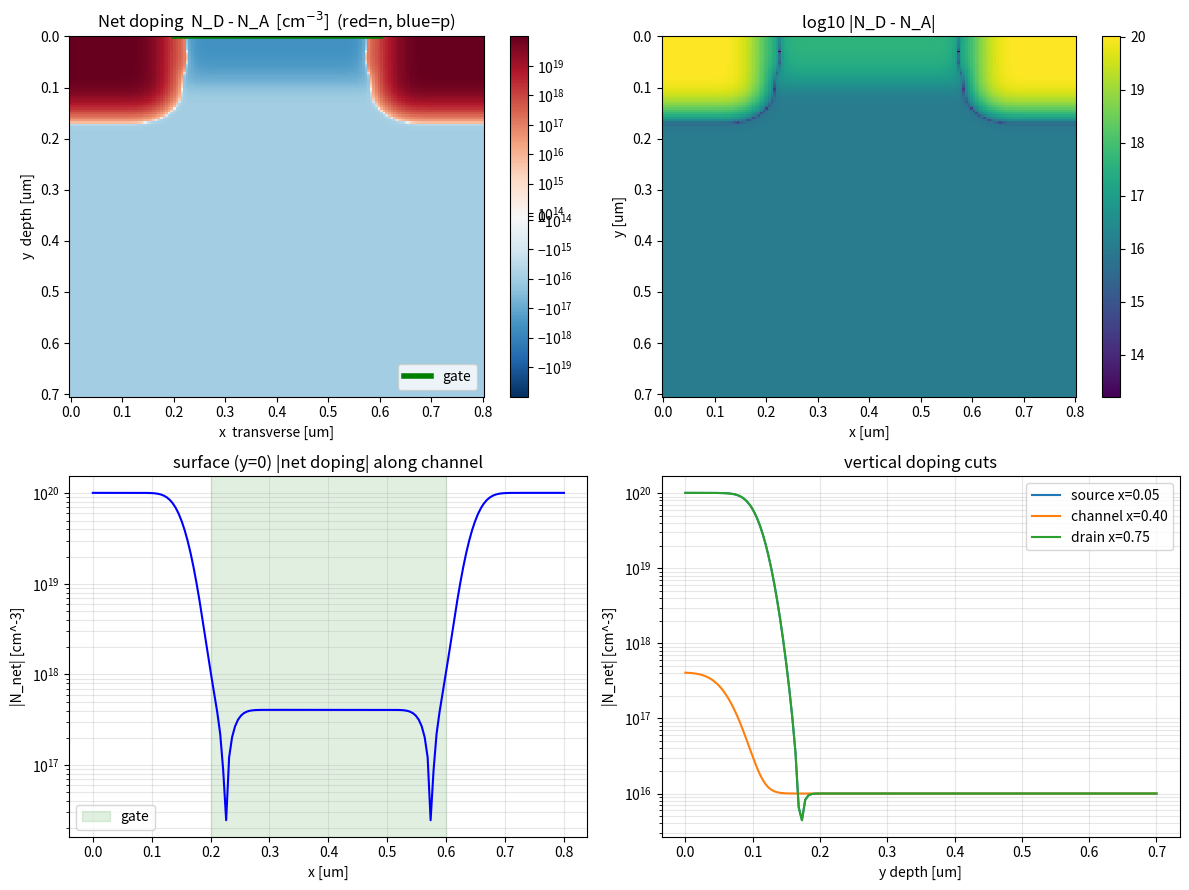

Python code for this plot: (Note: this script raises an exception after producing the figure.)
"""
device.py -- Reconstructed 0.35-um LDD N-MOSFET cross-section for the
Liang/Goldsman/Mayergoyz/Oldiges (1997) IEEE TED 44(2) reproduction.

Coordinate convention (matches paper figures):
    x  = lateral / transverse distance along the channel  [source (x=0) -> drain (x=Lx)]
    y  = depth into the device                            [Si/SiO2 interface (y=0) -> bulk]

HONESTY NOTE
------------
The paper's exact doping profile comes from ref [25] (Khalil et al., 1994 VLSI Symp.),
which is not in hand.  This module RECONSTRUCTS a physically faithful analytic LDD
profile consistent with the values the paper *does* state:
    max n+  ~ 1e20 cm^-3,  n- (LDD) ~ 1e18 cm^-3,  p-substrate ~ 1e16-1e17 cm^-3,
    t_ox = 9.6 nm,  source/drain junction depth x_j ~ 0.17 um,  L_eff ~ 0.35 um.
Any result that depends on the exact doping (threshold voltage, subthreshold slope)
is therefore a qualitative reproduction, and is flagged as such in the report.

Units: SI internally is avoided for doping; concentrations in cm^-3, lengths in um for
the geometry description, converted to meters for the physics solvers.
"""

import numpy as np
from scipy.special import erfc


# ----------------------------------------------------------------------------
# Physical / geometric parameters of the reconstructed device (micrometres)
# ----------------------------------------------------------------------------
class DeviceParams:
    # domain
    Lx = 0.80          # lateral extent [um]
    Ly = 0.70          # depth extent   [um]
    tox = 0.0096       # gate-oxide thickness [um] (9.6 nm, from paper)

    # gate electrode footprint (poly length ~0.40 um -> L_eff ~0.35 um after encroachment)
    x_gate1 = 0.20
    x_gate2 = 0.60

    # source (left) / drain (right) n+ lateral edges [um]
    x_srcnplus = 0.150   # n+ present for x < this on source side
    x_drnnplus = 0.650   # n+ present for x > this on drain side

    # LDD (n-) inner edges -- the lightly doped spacer extends further under the gate
    x_srcldd = 0.220     # n- extends up to this x on source side
    x_drnldd = 0.580     # n- extends down to this x on drain side

    # junction depths [um].
    # NOTE ON DEFINITION (audit Finding 3): x_j here is calibrated so that the
    # *metallurgical* junction -- the depth where N_D(y)=N_A(y) under the S/D contact --
    # falls at ~0.17 um, matching the paper's quoted x_j. For an erfc profile crossing
    # a 1e16 substrate from a 1e20 peak, the metallurgical crossing sits at
    # xj_peak + 2.63*sig_dep, so xj_nplus=0.105 + 2.63*0.025 = 0.171 um.
    xj_nplus = 0.105     # -> metallurgical n+/p junction at ~0.171 um
    xj_ldd = 0.060       # shallow LDD junction

    # lateral / depth straggles for the erfc junctions [um]
    sig_lat = 0.028
    sig_dep = 0.025

    # channel implant (shallow, surface) to set a realistic V_th
    x_chimp1 = 0.18      # channel implant lateral span
    x_chimp2 = 0.62
    xj_chimp = 0.060
    sig_chimp_dep = 0.035

    # doping magnitudes [cm^-3]
    Nd_nplus = 1.0e20
    Nd_ldd = 1.0e18
    Na_sub = 1.0e16      # background p-substrate (paper: order 1e16)
    Na_chimp = 4.0e17    # peak channel-implant acceptor (reconstruction, sets V_th)


def _lateral_left(x, edge, sig):
    """~1 for x<edge, rolling smoothly to 0 for x>edge (source side)."""
    return 0.5 * erfc((x - edge) / sig)


def _lateral_right(x, edge, sig):
    """~1 for x>edge, rolling smoothly to 0 for x<edge (drain side)."""
    return 0.5 * erfc((edge - x) / sig)


def _depth(y, xj, sig):
    """Peak at surface y=0, rolling to 0 near depth xj (retrograde-ish erfc)."""
    return 0.5 * erfc((y - xj) / sig)


def build_doping(params: DeviceParams, X, Y):
    """
    Return donor, acceptor, and net doping arrays [cm^-3] on the (X,Y) mesh grids.
    X, Y are 2-D meshgrid arrays in micrometres, shape (Ny, Nx).
    Net > 0 => n-type, Net < 0 => p-type.
    """
    p = params

    # --- Donors: n+ source/drain + n- LDD extensions ---
    src_nplus = p.Nd_nplus * _lateral_left(X, p.x_srcnplus, p.sig_lat) * _depth(Y, p.xj_nplus, p.sig_dep)
    drn_nplus = p.Nd_nplus * _lateral_right(X, p.x_drnnplus, p.sig_lat) * _depth(Y, p.xj_nplus, p.sig_dep)

    src_ldd = p.Nd_ldd * _lateral_left(X, p.x_srcldd, p.sig_lat) * _depth(Y, p.xj_ldd, p.sig_dep)
    drn_ldd = p.Nd_ldd * _lateral_right(X, p.x_drnldd, p.sig_lat) * _depth(Y, p.xj_ldd, p.sig_dep)

    Nd = src_nplus + drn_nplus + src_ldd + drn_ldd

    # --- Acceptors: uniform p-substrate + shallow channel implant ---
    sub = p.Na_sub * np.ones_like(X)
    chimp = (p.Na_chimp
             * 0.5 * (erfc((X - p.x_chimp2) / p.sig_lat) - erfc((X - p.x_chimp1) / p.sig_lat))
             * _depth(Y, p.xj_chimp, p.sig_chimp_dep))
    Na = sub + chimp

    Nnet = Nd - Na
    return Nd, Na, Nnet


def make_mesh(params: DeviceParams, Nx=100, Ny=90, refine_surface=True):
    """
    Build a (possibly surface-refined) tensor-product mesh.
    Returns x, y (1-D, um), X, Y (2-D meshgrid, shape (Ny,Nx)).
    Surface refinement clusters y-nodes near the Si/SiO2 interface where the
    inversion layer and hot-carrier action live.
    """
    p = params
    x = np.linspace(0.0, p.Lx, Nx)

    if refine_surface:
        # geometric-ish clustering: dense near y=0, coarser toward the bulk
        s = np.linspace(0.0, 1.0, Ny)
        # power-law stretch
        y = p.Ly * (s ** 1.8)
    else:
        y = np.linspace(0.0, p.Ly, Ny)

    X, Y = np.meshgrid(x, y)   # shape (Ny, Nx)
    return x, y, X, Y


if __name__ == "__main__":
    import matplotlib
    matplotlib.use("Agg")
    import matplotlib.pyplot as plt
    from matplotlib.colors import SymLogNorm

    p = DeviceParams()
    x, y, X, Y = make_mesh(p, Nx=160, Ny=140)
    Nd, Na, Nnet = build_doping(p, X, Y)

    fig, axes = plt.subplots(2, 2, figsize=(12, 9))

    # (1) net doping, symmetric log
    ax = axes[0, 0]
    vmax = 1e20
    pcm = ax.pcolormesh(x, y, Nnet, cmap="RdBu_r",
                        norm=SymLogNorm(linthresh=1e15, vmin=-vmax, vmax=vmax, base=10),
                        shading="auto")
    ax.invert_yaxis()
    ax.set_title("Net doping  N_D - N_A  [cm$^{-3}$]  (red=n, blue=p)")
    ax.set_xlabel("x  transverse [um]"); ax.set_ylabel("y  depth [um]")
    ax.axhline(0, color="k", lw=0.5)
    ax.plot([p.x_gate1, p.x_gate2], [0, 0], "g-", lw=4, label="gate")
    ax.legend(loc="lower right")
    fig.colorbar(pcm, ax=ax)

    # (2) |net| doping log10
    ax = axes[0, 1]
    pcm = ax.pcolormesh(x, y, np.log10(np.abs(Nnet) + 1), cmap="viridis", shading="auto")
    ax.invert_yaxis()
    ax.set_title("log10 |N_D - N_A|")
    ax.set_xlabel("x [um]"); ax.set_ylabel("y [um]")
    fig.colorbar(pcm, ax=ax)

    # (3) surface doping line (y ~ 0)
    ax = axes[1, 0]
    j0 = 0
    ax.semilogy(x, np.abs(Nnet[j0, :]), "b-")
    ax.set_title("surface (y=0) |net doping| along channel")
    ax.set_xlabel("x [um]"); ax.set_ylabel("|N_net| [cm^-3]")
    ax.axvspan(p.x_gate1, p.x_gate2, color="g", alpha=0.12, label="gate")
    ax.grid(True, which="both", alpha=0.3); ax.legend()

    # (4) vertical cut through source and channel
    ax = axes[1, 1]
    ix_src = np.argmin(np.abs(x - 0.05))
    ix_chan = np.argmin(np.abs(x - 0.40))
    ix_drn = np.argmin(np.abs(x - 0.75))
    ax.semilogy(y, np.abs(Nnet[:, ix_src]), label="source x=0.05")
    ax.semilogy(y, np.abs(Nnet[:, ix_chan]), label="channel x=0.40")
    ax.semilogy(y, np.abs(Nnet[:, ix_drn]), label="drain x=0.75")
    ax.set_title("vertical doping cuts")
    ax.set_xlabel("y depth [um]"); ax.set_ylabel("|N_net| [cm^-3]")
    ax.grid(True, which="both", alpha=0.3); ax.legend()

    fig.tight_layout()
    out = "figures/device_doping.png"
    fig.savefig(out, dpi=130)
    print("wrote", out)
    print("Nnet range: %.2e .. %.2e" % (Nnet.min(), Nnet.max()))
    print("peak |Nnet| = %.2e" % np.abs(Nnet).max())
